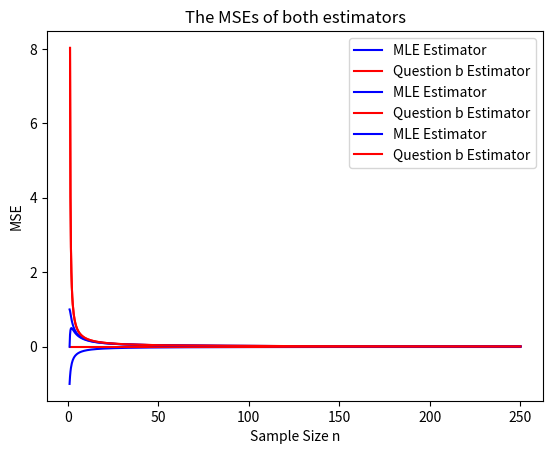

The matplotlib source for this figure:
import numpy as np
import matplotlib.pyplot as plt

# Question b of Part 3
sigma = 1

bias_MLE = lambda n: (-1 * sigma ** 2) / n
var_MLE = lambda n: (2 * sigma ** 4 * (n - 1)) / n ** 2

bias_BE = lambda n: n * 0
var_BE = lambda n: (2 * sigma ** 4) / (n - 1)

nrange = np.linspace(1, 250, 1000)

# Plot the bias of both estimators
plt.plot(nrange, bias_MLE(nrange), label="MLE Estimator", color='blue')
plt.plot(nrange, bias_BE(nrange), label="Question b Estimator", color="red")

plt.xlabel('Sample Size n')
plt.ylabel('Bias')
plt.title('The bias of both estimators')
plt.legend()
plt.savefig('q3b_bias.png', dpi=400)
plt.show()

# the variance of both estimators
plt.plot(nrange, var_MLE(nrange), label="MLE Estimator", color='blue')
plt.plot(nrange, var_BE(nrange), label="Question b Estimator", color="red")

plt.xlabel('Sample Size n')
plt.ylabel('Variance')
plt.title('The variance of both estimators')
plt.legend()
plt.savefig('q3b_var.png', dpi=400)
plt.show()

# Question c of Part 3
MSE_MLE = lambda n: bias_MLE(n) ** 2 + var_MLE(n)
MSE_BE = lambda n: bias_BE(n) ** 2 + var_BE(n)

# the MSEs of both estimators
plt.plot(nrange, MSE_MLE(nrange), label="MLE Estimator", color='blue')
plt.plot(nrange, MSE_BE(nrange), label="Question b Estimator", color="red")

plt.xlabel('Sample Size n')
plt.ylabel('MSE')
plt.title('The MSEs of both estimators')
plt.legend()
plt.savefig('q3c.png', dpi=400)
plt.show()
